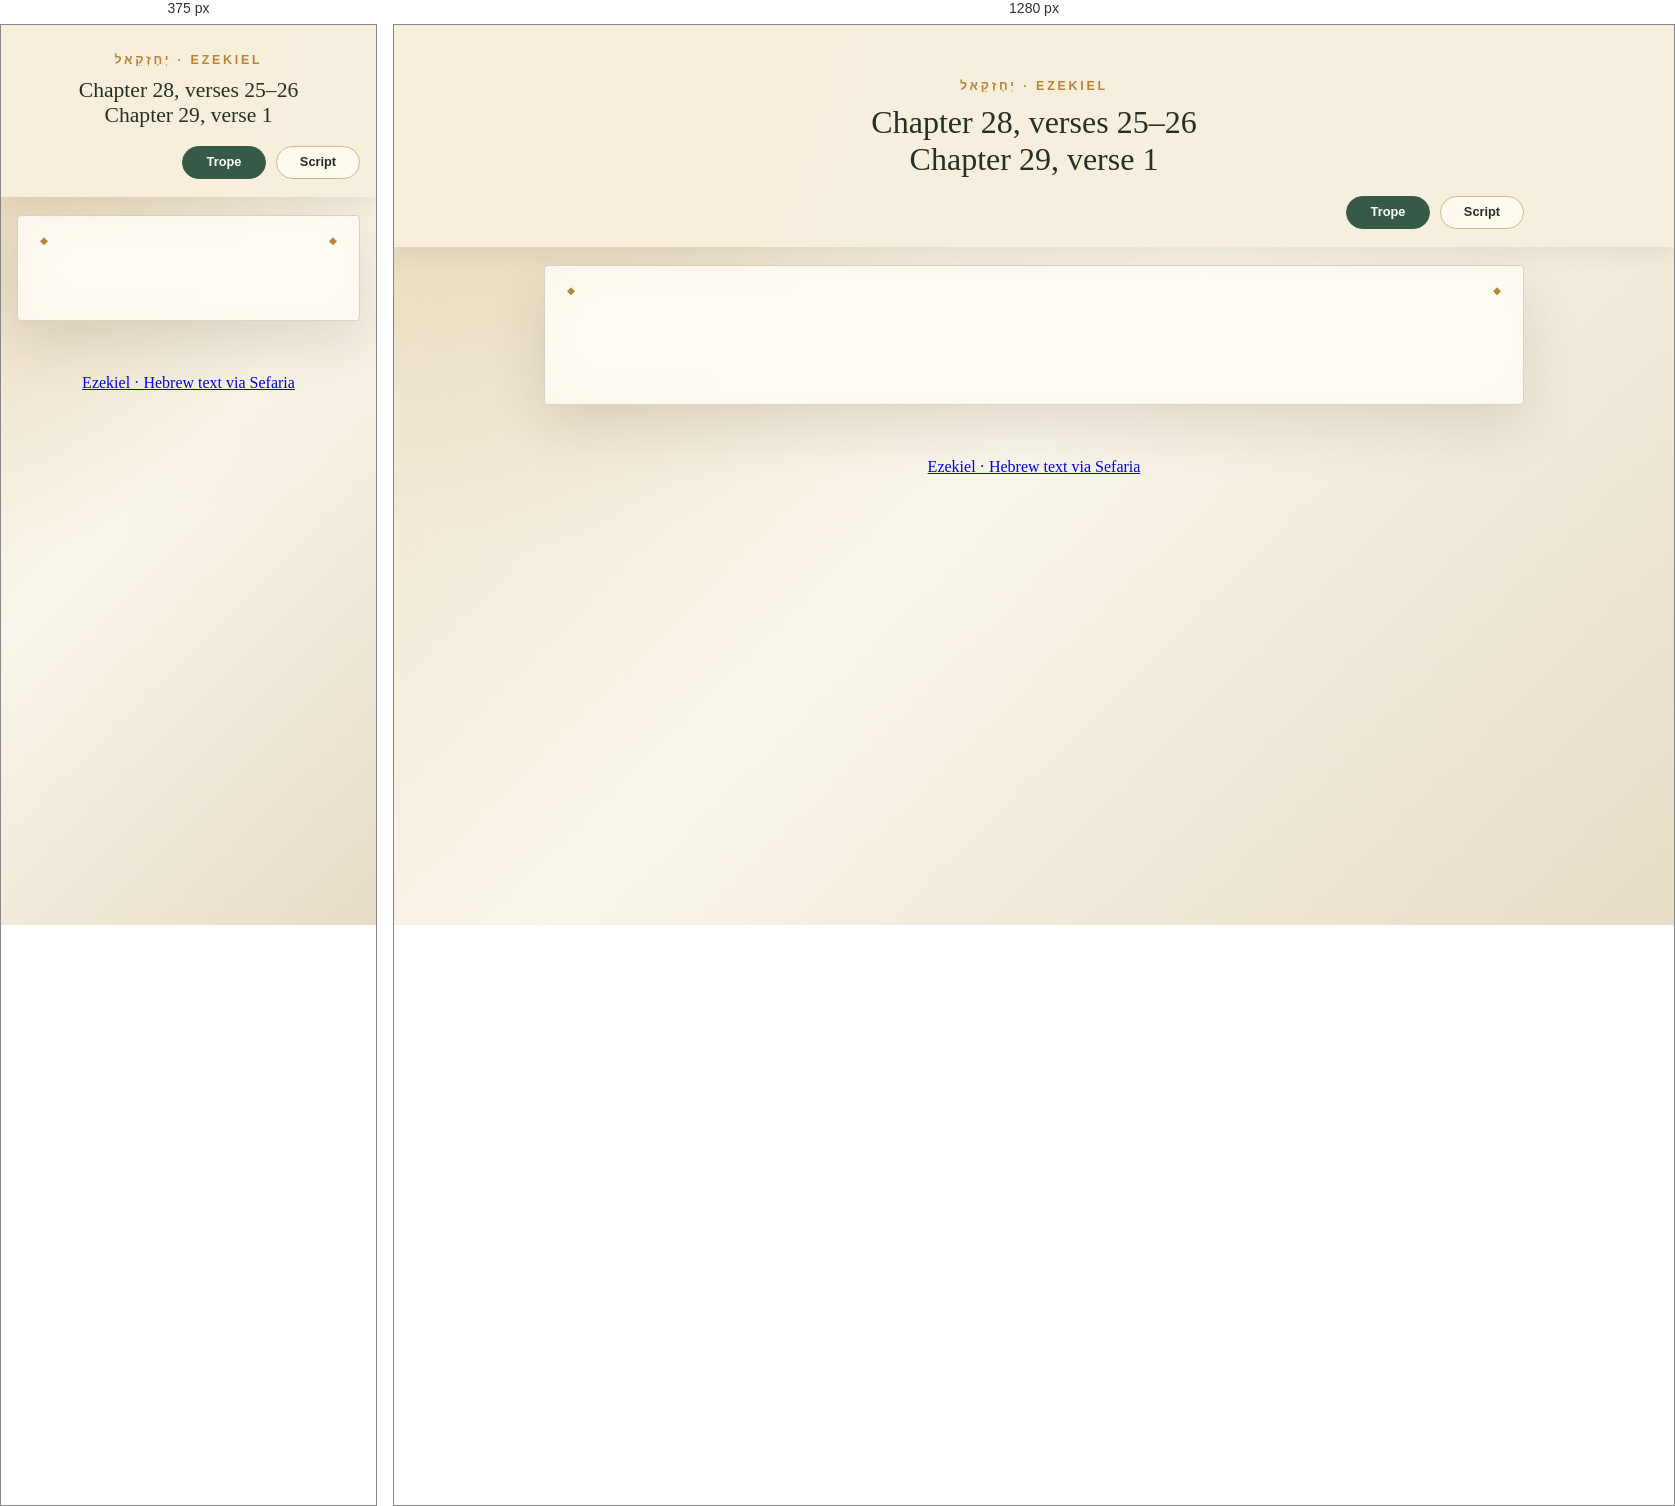
Rendered at 375 px and 1280 px, left to right.

<!-- file: index.html -->
<!doctype html>
<html lang="en">
<head>
  <meta charset="utf-8">
  <meta name="viewport" content="width=device-width, initial-scale=1">
  <title>Tara · Ezekiel 28:25–26; 29:1 · Haftorah</title>
  <link rel="stylesheet" href="../torah/styles.css">
</head>
<body>
  <main class="page">
    <header class="page-header">
      <p class="eyebrow">יְחֶזְקֵאל · EZEKIEL</p>
      <h1>Chapter 28, verses 25–26<br>Chapter 29, verse 1</h1>
      <div class="display-controls" aria-label="Display options">
        <button class="display-toggle active" id="trope-toggle" type="button" aria-pressed="true">Trope</button>
        <button class="display-toggle" id="script-toggle" type="button" aria-pressed="false">Script</button>
      </div>
    </header>
    <section class="passage-card" id="passage" aria-label="Ezekiel 28:25–26 and 29:1"></section>
    <p class="status" id="status" role="status"></p>
    <p><a href="https://www.sefaria.org/Ezekiel.28.25-29.1?lang=bi" target="_blank" rel="noopener">Ezekiel · Hebrew text via Sefaria</a></p>
  </main>
  <script src="app.js"></script>
</body>
</html>


/* @media block from styles.css */
@media (max-width: 560px) {
  .page { padding-top: 38px; }
  .page-header { margin-top: -38px; padding-top: 28px; }
  .verse-text { line-height: 1.8; }
  .controls { flex-direction: column; gap: 10px; }
}